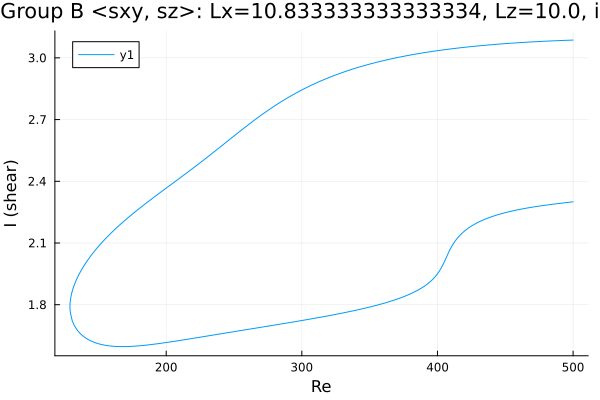

The data file committed next to this chart (first rows):
Re, shear
500.0, 3.086
499.4, 3.086
498, 3.086
496.6, 3.086
495.2, 3.085
493.8, 3.085
492.4, 3.085
491, 3.084
489.5, 3.084
488.1, 3.083
486.7, 3.083
485.3, 3.083
483.9, 3.082
482.5, 3.082
481.1, 3.081
479.6, 3.081
478.2, 3.08
476.8, 3.08
475.4, 3.08
474, 3.079
472.6, 3.079
471.6, 3.078
470.2, 3.078
468.8, 3.077
467.3, 3.077
465.9, 3.076
464.5, 3.076
463.1, 3.075
461.7, 3.074
460.3, 3.074
458.9, 3.073
457.4, 3.073
456, 3.072
454.6, 3.071
453.2, 3.071
451.8, 3.07
450.4, 3.069
449, 3.069
447.5, 3.068
446.1, 3.067
444.7, 3.066
443.3, 3.066
441.9, 3.065
440.5, 3.064
439.1, 3.063
437.6, 3.063
436.2, 3.062
434.8, 3.061
433.4, 3.06
432, 3.059
430.6, 3.058
429.2, 3.057
427.7, 3.057
426.3, 3.056
424.9, 3.055
423.5, 3.054
422.1, 3.053
420.7, 3.052
419.3, 3.051
417.8, 3.05
... 533 more rows
